Labelled photos from "dataset", an image-classification folder in almatov1/potato-python. The possible labels are: potato, purslane.

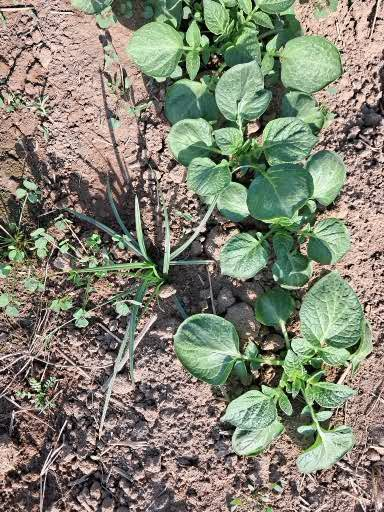
Label: potato

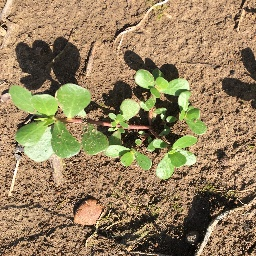
Label: purslane

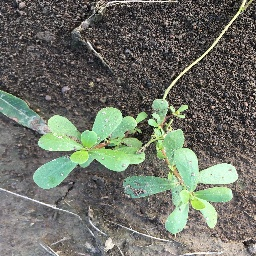
Label: purslane

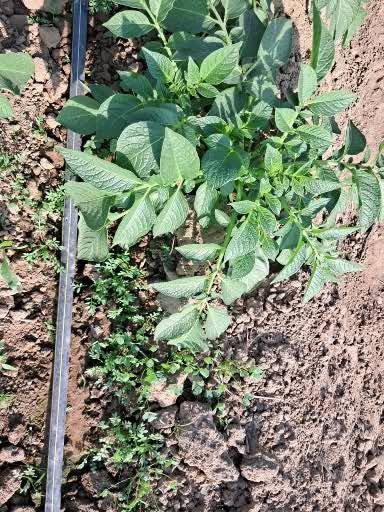
Label: potato

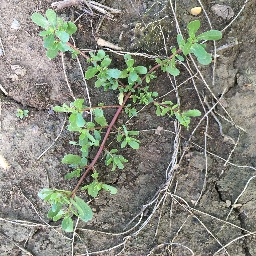
Label: purslane

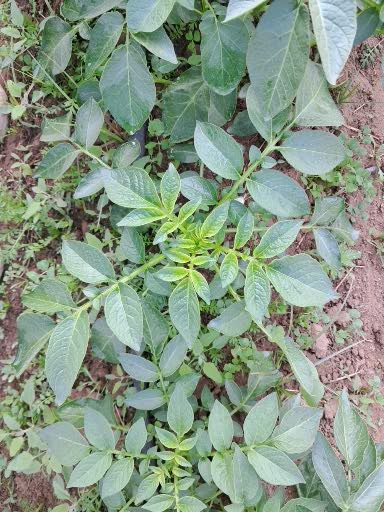
Label: potato
